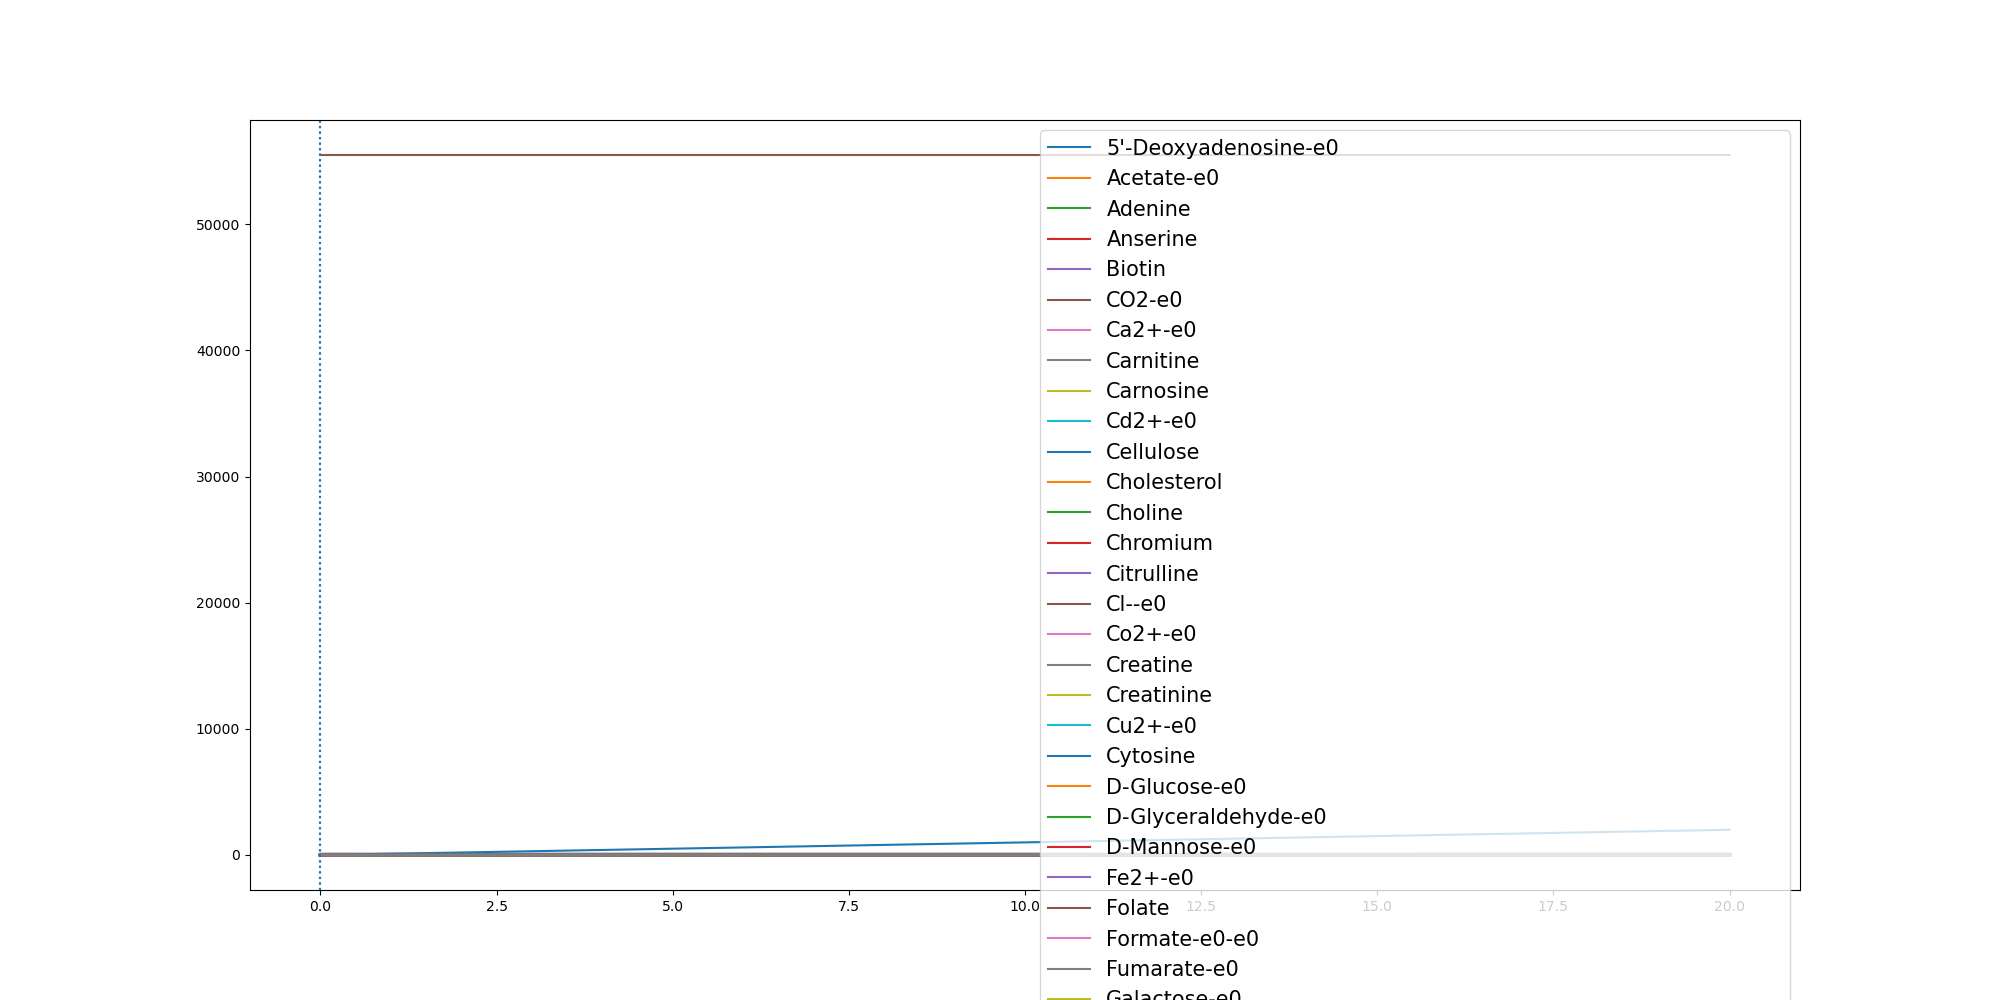

Values plotted in this chart, from the file beside it:
	0.0	2.830214373464057e-06	0.10101291693046248	0.2020230036465515	0.30303309036264053	0.40404317707872955	0.5050532637948185	0.6060633505109075	0.7070734372269966	0.8080835239430856	0.9090936106591746	1.0101036973752637	1.1111137840913528	1.2121238708074418	1.3131339575235308	1.4141440442396198	1.5151541309557088	1.6161642176717979	1.7171743043878869	1.818184391103976	1.919194477820065	2.020204564536154	2.121214651252243
(CH3)3NO-e0	0.0	0.0	0.0	0.0	0.0	0.0	0.0	0.0	0.0	0.0	0.0	0.0	0.0	0.0	0.0	0.0	0.0	0.0	0.0	0.0	0.0	0.0	0.0
(R)-1,2-Propanediol-e0	0.0	0.0	0.0	0.0	0.0	0.0	0.0	0.0	0.0	0.0	0.0	0.0	0.0	0.0	0.0	0.0	0.0	0.0	0.0	0.0	0.0	0.0	0.0
1,2-Propanediol-e0	0.0	0.0	0.0	0.0	0.0	0.0	0.0	0.0	0.0	0.0	0.0	0.0	0.0	0.0	0.0	0.0	0.0	0.0	0.0	0.0	0.0	0.0	0.0
1,3-Propanediol-e0	0.0	0.0	0.0	0.0	0.0	0.0	0.0	0.0	0.0	0.0	0.0	0.0	0.0	0.0	0.0	0.0	0.0	0.0	0.0	0.0	0.0	0.0	0.0
2-Oxoglutarate-e0	0.0	0.0	0.0	0.0	0.0	0.0	0.0	0.0	0.0	0.0	0.0	0.0	0.0	0.0	0.0	0.0	0.0	0.0	0.0	0.0	0.0	0.0	0.0
5'-Deoxyadenosine-e0	0.0	0.0	2.9e-06	5.7e-06	8.5e-06	1.14e-05	1.42e-05	1.7e-05	1.98e-05	2.26e-05	2.54e-05	2.81e-05	3.09e-05	3.36e-05	3.63e-05	3.91e-05	4.18e-05	4.45e-05	4.71e-05	4.98e-05	5.24e-05	5.51e-05	5.77e-05
5-Methylthio-D-ribose-e0	0.0	0.0	0.0	0.0	0.0	0.0	0.0	0.0	0.0	0.0	0.0	0.0	0.0	0.0	0.0	0.0	0.0	0.0	0.0	0.0	0.0	0.0	0.0
ACTN-e0	0.0	0.0	0.0	0.0	0.0	0.0	0.0	0.0	0.0	0.0	0.0	0.0	0.0	0.0	0.0	0.0	0.0	0.0	0.0	0.0	0.0	0.0	0.0
Acetaldehyde-e0	0.0	0.0	0.0	0.0	0.0	0.0	0.0	0.0	0.0	0.0	0.0	0.0	0.0	0.0	0.0	0.0	0.0	0.0	0.0	0.0	0.0	0.0	0.0
Acetate-e0	0.0	1e-06	0.03735	0.07458	0.1117	0.1487	0.1856	0.2223	0.2589	0.2954	0.3317	0.3678	0.4038	0.4397	0.4755	0.5111	0.5465	0.5818	0.6168	0.6516	0.6862	0.7206	0.7549
Acetone-e0	0.0	0.0	0.0	0.0	0.0	0.0	0.0	0.0	0.0	0.0	0.0	0.0	0.0	0.0	0.0	0.0	0.0	0.0	0.0	0.0	0.0	0.0	0.0
Adenine	0.3271	0.3271	0.3271	0.3271	0.3271	0.3271	0.3271	0.3271	0.3271	0.3271	0.3271	0.3271	0.3271	0.3271	0.3271	0.3271	0.3271	0.3271	0.3271	0.3271	0.3271	0.3271	0.3271
Agmatine-e0	0.0	0.0	0.0	0.0	0.0	0.0	0.0	0.0	0.0	0.0	0.0	0.0	0.0	0.0	0.0	0.0	0.0	0.0	0.0	0.0	0.0	0.0	0.0
Amylotriose-e0	0.0	0.0	0.0	0.0	0.0	0.0	0.0	0.0	0.0	0.0	0.0	0.0	0.0	0.0	0.0	0.0	0.0	0.0	0.0	0.0	0.0	0.0	0.0
Anserine	0.0001	0.0001	0.0001	0.0001	0.0001	0.0001	0.0001	0.0001	0.0001	0.0001	0.0001	0.0001	0.0001	0.0001	0.0001	0.0001	0.0001	0.0001	0.0001	0.0001	0.0001	0.0001	0.0001
Arsenate	0.0	0.0	0.0	0.0	0.0	0.0	0.0	0.0	0.0	0.0	0.0	0.0	0.0	0.0	0.0	0.0	0.0	0.0	0.0	0.0	0.0	0.0	0.0
BDOH-e0	0.0	0.0	0.0	0.0	0.0	0.0	0.0	0.0	0.0	0.0	0.0	0.0	0.0	0.0	0.0	0.0	0.0	0.0	0.0	0.0	0.0	0.0	0.0
Benzoate-e0	0.0	0.0	0.0	0.0	0.0	0.0	0.0	0.0	0.0	0.0	0.0	0.0	0.0	0.0	0.0	0.0	0.0	0.0	0.0	0.0	0.0	0.0	0.0
Betaine	0.0	0.0	0.0	0.0	0.0	0.0	0.0	0.0	0.0	0.0	0.0	0.0	0.0	0.0	0.0	0.0	0.0	0.0	0.0	0.0	0.0	0.0	0.0
Biotin	2.74e-05	2.74e-05	2.74e-05	2.74e-05	2.74e-05	2.74e-05	2.74e-05	2.74e-05	2.74e-05	2.74e-05	2.74e-05	2.74e-05	2.74e-05	2.74e-05	2.74e-05	2.74e-05	2.74e-05	2.74e-05	2.74e-05	2.74e-05	2.74e-05	2.74e-05	2.74e-05
CO-e0	0.0	0.0	0.0	0.0	0.0	0.0	0.0	0.0	0.0	0.0	0.0	0.0	0.0	0.0	0.0	0.0	0.0	0.0	0.0	0.0	0.0	0.0	0.0
CO2-e0	0.0	2e-07	0.006643	0.01327	0.01987	0.02645	0.03301	0.03954	0.04605	0.05254	0.059	0.06543	0.07183	0.07821	0.08458	0.09091	0.09721	0.1035	0.1097	0.1159	0.1221	0.1282	0.1343
Ca2+-e0	0.8715	0.8715	0.8715	0.8715	0.8715	0.8715	0.8715	0.8715	0.8715	0.8715	0.8715	0.8715	0.8715	0.8715	0.8715	0.8714	0.8714	0.8714	0.8714	0.8714	0.8714	0.8714	0.8714
Carnitine	4.591	4.591	4.591	4.591	4.591	4.591	4.591	4.591	4.591	4.591	4.591	4.591	4.591	4.591	4.591	4.591	4.591	4.591	4.591	4.591	4.591	4.591	4.591
Carnosine	8.177	8.177	8.177	8.177	8.177	8.177	8.177	8.177	8.177	8.177	8.177	8.177	8.177	8.177	8.177	8.177	8.177	8.177	8.177	8.177	8.177	8.177	8.177
Cd2+-e0	6.67e-05	6.67e-05	6.67e-05	6.67e-05	6.67e-05	6.67e-05	6.67e-05	6.67e-05	6.67e-05	6.67e-05	6.67e-05	6.67e-05	6.67e-05	6.67e-05	6.67e-05	6.67e-05	6.67e-05	6.67e-05	6.67e-05	6.67e-05	6.67e-05	6.67e-05	6.67e-05
Cellulose	0.7503	0.7503	0.7503	0.7503	0.7503	0.7503	0.7503	0.7503	0.7503	0.7503	0.7503	0.7503	0.7503	0.7503	0.7503	0.7503	0.7503	0.7503	0.7503	0.7503	0.7503	0.7503	0.7503
Cholesterol	0.0003	0.0003	0.0003	0.0003	0.0003	0.0003	0.0003	0.0003	0.0003	0.0003	0.0003	0.0003	0.0003	0.0003	0.0003	0.0003	0.0003	0.0003	0.0003	0.0003	0.0003	0.0003	0.0003
Choline	0.03205	0.03205	0.03205	0.03205	0.03205	0.03205	0.03205	0.03205	0.03205	0.03205	0.03205	0.03205	0.03205	0.03205	0.03205	0.03205	0.03205	0.03205	0.03205	0.03205	0.03205	0.03205	0.03205
Chromium	0.0005932	0.0005932	0.0005932	0.0005932	0.0005932	0.0005932	0.0005932	0.0005932	0.0005932	0.0005932	0.0005932	0.0005932	0.0005932	0.0005932	0.0005932	0.0005932	0.0005932	0.0005932	0.0005932	0.0005932	0.0005932	0.0005932	0.0005932
Citrate-e0	0.0	0.0	0.0	0.0	0.0	0.0	0.0	0.0	0.0	0.0	0.0	0.0	0.0	0.0	0.0	0.0	0.0	0.0	0.0	0.0	0.0	0.0	0.0
Citrulline	0.4224	0.4224	0.4224	0.4224	0.4224	0.4224	0.4224	0.4224	0.4224	0.4224	0.4224	0.4224	0.4224	0.4224	0.4224	0.4224	0.4224	0.4224	0.4224	0.4224	0.4224	0.4224	0.4224
Cl--e0	11.84	11.84	11.84	11.84	11.84	11.84	11.84	11.84	11.84	11.84	11.84	11.84	11.84	11.84	11.84	11.84	11.84	11.84	11.84	11.84	11.84	11.84	11.84
Co2+-e0	1.0	1.0	1	1	1	1	1	1	1	1	1	0.9999	0.9999	0.9999	0.9999	0.9999	0.9999	0.9999	0.9999	0.9999	0.9999	0.9999	0.9999
CoA-e0	0.0	0.0	0.0	0.0	0.0	0.0	0.0	0.0	0.0	0.0	0.0	0.0	0.0	0.0	0.0	0.0	0.0	0.0	0.0	0.0	0.0	0.0	0.0
Creatine	5.643	5.643	5.643	5.643	5.643	5.643	5.643	5.643	5.643	5.643	5.643	5.643	5.643	5.643	5.643	5.643	5.643	5.643	5.643	5.643	5.643	5.643	5.643
Creatinine	4.906	4.906	4.906	4.906	4.906	4.906	4.906	4.906	4.906	4.906	4.906	4.906	4.906	4.906	4.906	4.906	4.906	4.906	4.906	4.906	4.906	4.906	4.906
Cu2+-e0	0.005341	0.005341	0.005336	0.005331	0.005325	0.00532	0.005315	0.00531	0.005305	0.0053	0.005294	0.005289	0.005284	0.005279	0.005274	0.005269	0.005264	0.005259	0.005254	0.005249	0.005244	0.005239	0.005234
Cytidine-e0	0.0	0.0	0.0	0.0	0.0	0.0	0.0	0.0	0.0	0.0	0.0	0.0	0.0	0.0	0.0	0.0	0.0	0.0	0.0	0.0	0.0	0.0	0.0
Cytosine	0.1962	0.1962	0.1962	0.1962	0.1962	0.1962	0.1962	0.1962	0.1962	0.1962	0.1962	0.1962	0.1962	0.1962	0.1962	0.1962	0.1962	0.1962	0.1962	0.1962	0.1962	0.1962	0.1962
D-Arabinose-e0	0.0	0.0	0.0	0.0	0.0	0.0	0.0	0.0	0.0	0.0	0.0	0.0	0.0	0.0	0.0	0.0	0.0	0.0	0.0	0.0	0.0	0.0	0.0
D-Fructose-e0	0.0	0.0	0.0	0.0	0.0	0.0	0.0	0.0	0.0	0.0	0.0	0.0	0.0	0.0	0.0	0.0	0.0	0.0	0.0	0.0	0.0	0.0	0.0
D-Glucose-e0	9.865	9.865	9.865	9.865	9.865	9.865	9.865	9.865	9.865	9.865	9.865	9.865	9.865	9.865	9.865	9.865	9.865	9.865	9.865	9.865	9.865	9.865	9.865
D-Glyceraldehyde-e0	0.0	0.0	2.26e-05	4.51e-05	6.75e-05	8.99e-05	0.0001122	0.0001344	0.0001565	0.0001785	0.0002005	0.0002224	0.0002441	0.0002658	0.0002874	0.000309	0.0003304	0.0003517	0.0003728	0.0003939	0.0004148	0.0004356	0.0004563
D-Lactate-e0	0.0	0.0	0.0	0.0	0.0	0.0	0.0	0.0	0.0	0.0	0.0	0.0	0.0	0.0	0.0	0.0	0.0	0.0	0.0	0.0	0.0	0.0	0.0
D-Mannitol-e0	0.0	0.0	0.0	0.0	0.0	0.0	0.0	0.0	0.0	0.0	0.0	0.0	0.0	0.0	0.0	0.0	0.0	0.0	0.0	0.0	0.0	0.0	0.0
D-Mannose-e0	1.273	1.273	1.273	1.273	1.273	1.273	1.273	1.273	1.273	1.273	1.273	1.273	1.273	1.273	1.273	1.273	1.273	1.273	1.273	1.273	1.273	1.273	1.273
D-Ribose-e0	0.0	0.0	0.0	0.0	0.0	0.0	0.0	0.0	0.0	0.0	0.0	0.0	0.0	0.0	0.0	0.0	0.0	0.0	0.0	0.0	0.0	0.0	0.0
DMSO-e0	0.0	0.0	0.0	0.0	0.0	0.0	0.0	0.0	0.0	0.0	0.0	0.0	0.0	0.0	0.0	0.0	0.0	0.0	0.0	0.0	0.0	0.0	0.0
Decanoate-e0	0.0	0.0	0.0	0.0	0.0	0.0	0.0	0.0	0.0	0.0	0.0	0.0	0.0	0.0	0.0	0.0	0.0	0.0	0.0	0.0	0.0	0.0	0.0
Deoxycholate-e0	0.0	0.0	0.0	0.0	0.0	0.0	0.0	0.0	0.0	0.0	0.0	0.0	0.0	0.0	0.0	0.0	0.0	0.0	0.0	0.0	0.0	0.0	0.0
Deoxyguanosine-e0	0.0	0.0	0.0	0.0	0.0	0.0	0.0	0.0	0.0	0.0	0.0	0.0	0.0	0.0	0.0	0.0	0.0	0.0	0.0	0.0	0.0	0.0	0.0
Ethanol-e0	0.0	0.0	0.0	0.0	0.0	0.0	0.0	0.0	0.0	0.0	0.0	0.0	0.0	0.0	0.0	0.0	0.0	0.0	0.0	0.0	0.0	0.0	0.0
Fe2+-e0	0.5365	0.5365	0.5365	0.5364	0.5364	0.5364	0.5364	0.5364	0.5364	0.5364	0.5364	0.5364	0.5364	0.5363	0.5363	0.5363	0.5363	0.5363	0.5363	0.5363	0.5363	0.5363	0.5362
Folate	0.0002674	0.0002674	0.0002647	0.000262	0.0002593	0.0002567	0.000254	0.0002514	0.0002487	0.0002461	0.0002435	0.0002408	0.0002382	0.0002357	0.0002331	0.0002305	0.0002279	0.0002254	0.0002229	0.0002204	0.0002179	0.0002154	0.0002129
Formaldehyde-e0	0.0	0.0	0.0	0.0	0.0	0.0	0.0	0.0	0.0	0.0	0.0	0.0	0.0	0.0	0.0	0.0	0.0	0.0	0.0	0.0	0.0	0.0	0.0
Formate-e0-e0	0.0	1.1e-06	0.03942	0.07872	0.1179	0.1569	0.1959	0.2346	0.2733	0.3117	0.3501	0.3882	0.4263	0.4641	0.5019	0.5395	0.5768	0.614	0.651	0.6878	0.7243	0.7606	0.7967
Fumarate-e0	0.0	1e-07	0.002083	0.004159	0.006228	0.008291	0.01035	0.0124	0.01444	0.01647	0.01849	0.02051	0.02252	0.02452	0.02651	0.0285	0.03047	0.03244	0.03439	0.03633	0.03826	0.04018	0.04209
GABA-e0	0.0	0.0	0.0	0.0	0.0	0.0	0.0	0.0	0.0	0.0	0.0	0.0	0.0	0.0	0.0	0.0	0.0	0.0	0.0	0.0	0.0	0.0	0.0
GLUM-e0	0.0	0.0	0.0	0.0	0.0	0.0	0.0	0.0	0.0	0.0	0.0	0.0	0.0	0.0	0.0	0.0	0.0	0.0	0.0	0.0	0.0	0.0	0.0
... 135 more rows
